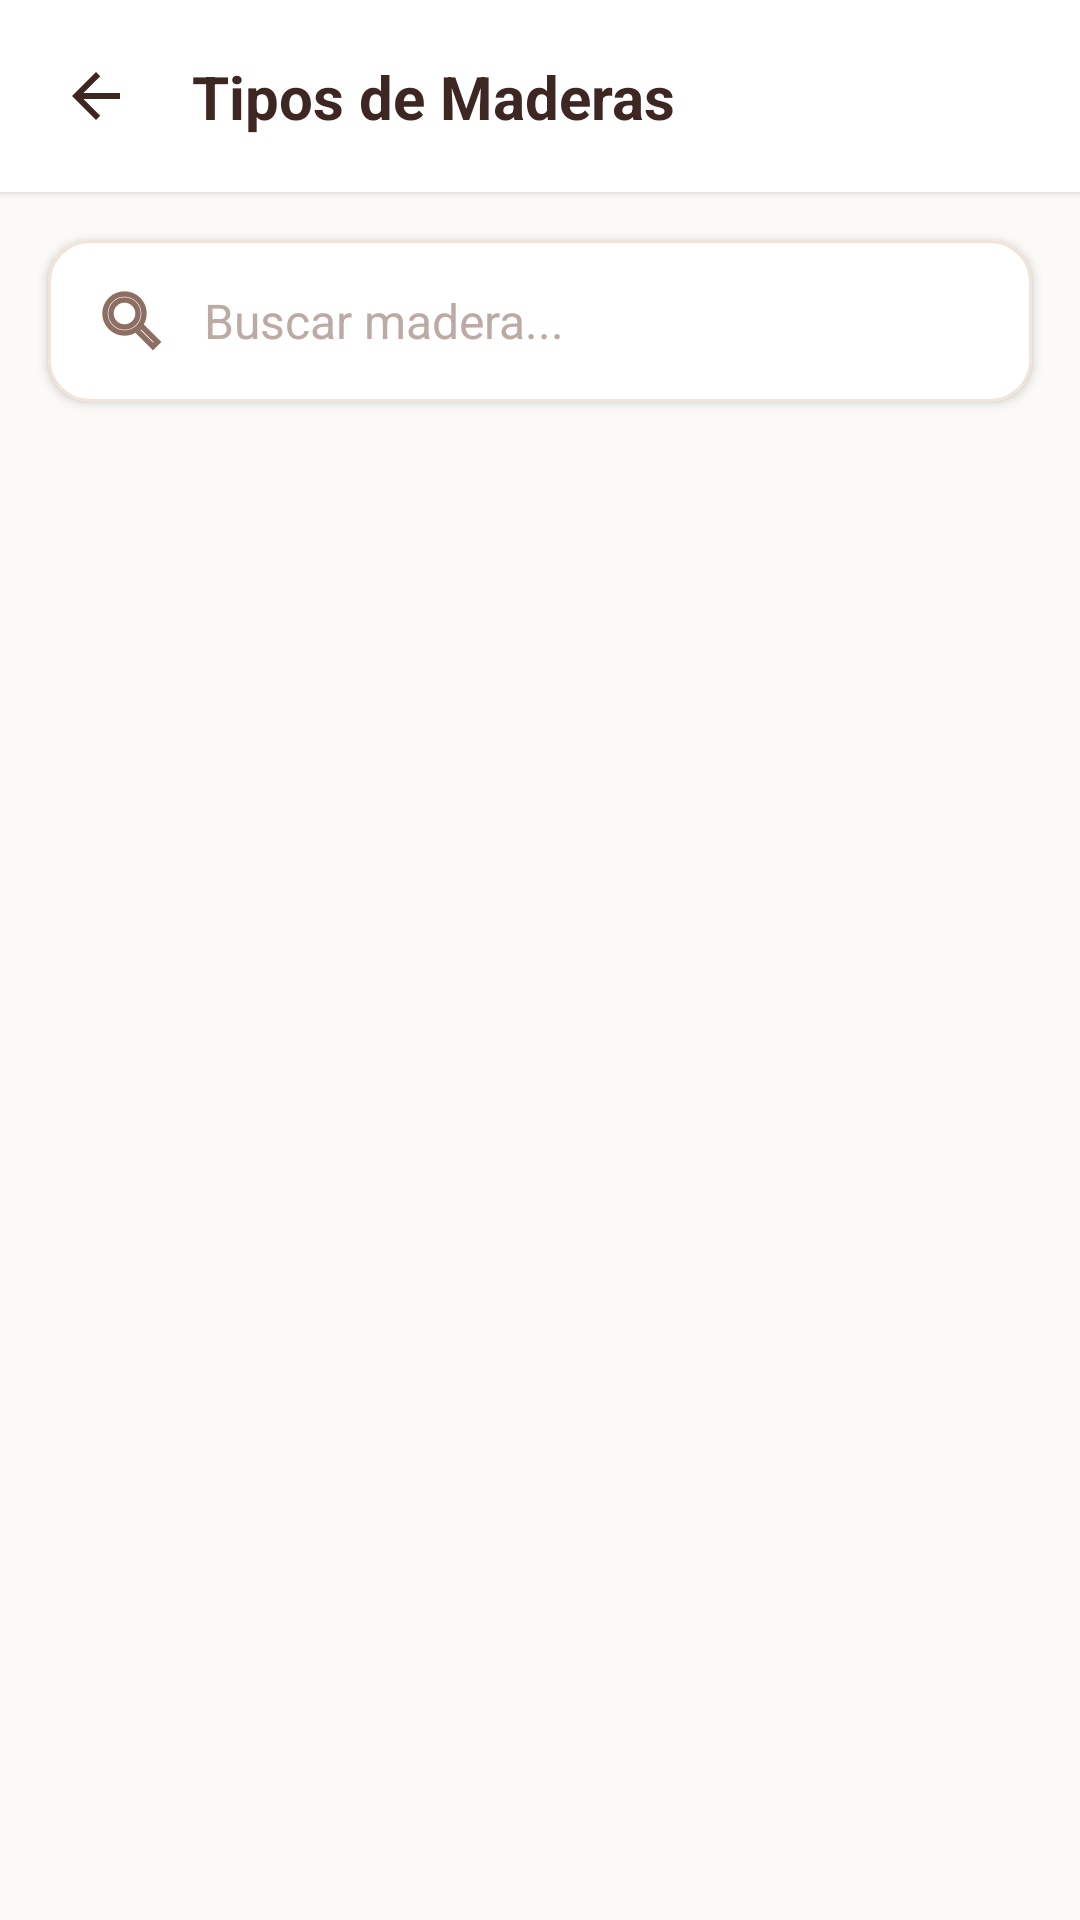

Android layout source for this screen:
<!-- AndroidManifest.xml: application theme Theme.WoodDetectionV1 -->
<!-- res/layout/activity_wood_types.xml -->
<?xml version="1.0" encoding="utf-8"?>
<androidx.constraintlayout.widget.ConstraintLayout 
    xmlns:android="http://schemas.android.com/apk/res/android"
    xmlns:app="http://schemas.android.com/apk/res-auto"
    xmlns:tools="http://schemas.android.com/tools"
    android:layout_width="match_parent"
    android:layout_height="match_parent"
    android:background="#FCFAF7"
    tools:context=".woodtypes.WoodTypesActivity">

    
    <androidx.constraintlayout.widget.ConstraintLayout
        android:id="@+id/headerLayout"
        android:layout_width="match_parent"
        android:layout_height="64dp"
        android:background="#FFFFFF"
        android:elevation="2dp"
        app:layout_constraintTop_toTopOf="parent">

        
        <ImageButton
            android:id="@+id/btnBack"
            android:layout_width="48dp"
            android:layout_height="48dp"
            android:layout_marginStart="8dp"
            android:padding="12dp"
            android:background="?android:attr/selectableItemBackgroundBorderless"
            android:src="@drawable/ic_back"
            android:contentDescription="Regresar"
            android:clickable="true"
            android:focusable="true"
            app:layout_constraintBottom_toBottomOf="parent"
            app:layout_constraintStart_toStartOf="parent"
            app:layout_constraintTop_toTopOf="parent" />

        
        <TextView
            android:id="@+id/txtHeaderTitle"
            android:layout_width="wrap_content"
            android:layout_height="wrap_content"
            android:layout_marginStart="8dp"
            android:text="Tipos de Maderas"
            android:textColor="#3E2723"
            android:textSize="20sp"
            android:textStyle="bold"
            app:layout_constraintBottom_toBottomOf="parent"
            app:layout_constraintStart_toEndOf="@id/btnBack"
            app:layout_constraintTop_toTopOf="parent" />

    </androidx.constraintlayout.widget.ConstraintLayout>

    
    <com.google.android.material.card.MaterialCardView
        android:id="@+id/searchCard"
        android:layout_width="match_parent"
        android:layout_height="54dp"
        android:layout_margin="16dp"
        app:cardBackgroundColor="#FFFFFF"
        app:cardCornerRadius="14dp"
        app:cardElevation="2dp"
        app:strokeWidth="1dp"
        app:strokeColor="#F0E5D8"
        app:layout_constraintTop_toBottomOf="@id/headerLayout">

        <LinearLayout
            android:layout_width="match_parent"
            android:layout_height="match_parent"
            android:orientation="horizontal"
            android:gravity="center_vertical"
            android:paddingStart="16dp"
            android:paddingEnd="16dp">

            
            <ImageView
                android:layout_width="24dp"
                android:layout_height="24dp"
                android:src="@drawable/ic_search"
                android:contentDescription="Buscar"
                android:layout_marginEnd="12dp"/>

            
            <EditText
                android:id="@+id/etSearch"
                android:layout_width="match_parent"
                android:layout_height="match_parent"
                android:background="@null"
                android:hint="Buscar madera..."
                android:textColor="#3E2723"
                android:textColorHint="#BCAAA4"
                android:textSize="16sp"
                android:singleLine="true"
                android:inputType="textFilter"
                android:imeOptions="actionSearch"
                android:importantForAutofill="no"/>

        </LinearLayout>
    </com.google.android.material.card.MaterialCardView>

    
    <androidx.recyclerview.widget.RecyclerView
        android:id="@+id/rvWoodTypes"
        android:layout_width="match_parent"
        android:layout_height="0dp"
        android:layout_marginTop="8dp"
        android:paddingStart="8dp"
        android:paddingEnd="8dp"
        android:paddingBottom="16dp"
        android:clipToPadding="false"
        app:layout_constraintBottom_toBottomOf="parent"
        app:layout_constraintTop_toBottomOf="@id/searchCard" />

</androidx.constraintlayout.widget.ConstraintLayout>
<!-- resources referenced by this layout -->
<resources>
  <!-- drawable ic_back (drawable) -->
  <vector xmlns:android="http://schemas.android.com/apk/res/android"
      android:width="24dp"
      android:height="24dp"
      android:viewportWidth="24"
      android:viewportHeight="24">
    <path
        android:fillColor="#3E2723"
        android:pathData="M20,11H7.83l5.59,-5.59L12,4l-8,8 8,8 1.41,-1.41L7.83,13H20v-2z"/>
  </vector>
  <!-- drawable ic_search (drawable) -->
  <vector xmlns:android="http://schemas.android.com/apk/res/android"
      android:width="24dp"
      android:height="24dp"
      android:viewportWidth="24"
      android:viewportHeight="24">
    <path
        android:fillColor="#00000000"
        android:pathData="M15.5,14h-0.79l-0.28,-0.27C15.41,12.59 16,11.11 16,9.5 16,5.91 13.09,3 9.5,3S3,5.91 3,9.5 5.91,16 9.5,16c1.61,0 3.09,-0.59 4.23,-1.57l0.27,0.28v0.79l5,4.99L20.49,19l-4.99,-5zM9.5,14C7.01,14 5,11.99 5,9.5S7.01,5 9.5,5 14,7.01 14,9.5 11.99,14 9.5,14z"
        android:strokeWidth="1.8"
        android:strokeColor="#8D6E63"/>
  </vector>
  <style name="Theme.WoodDetectionV1" parent="Base.Theme.WoodDetectionV1" />
  <style name="Base.Theme.WoodDetectionV1" parent="Theme.Material3.DayNight.NoActionBar">
          
          
      </style>
</resources>
